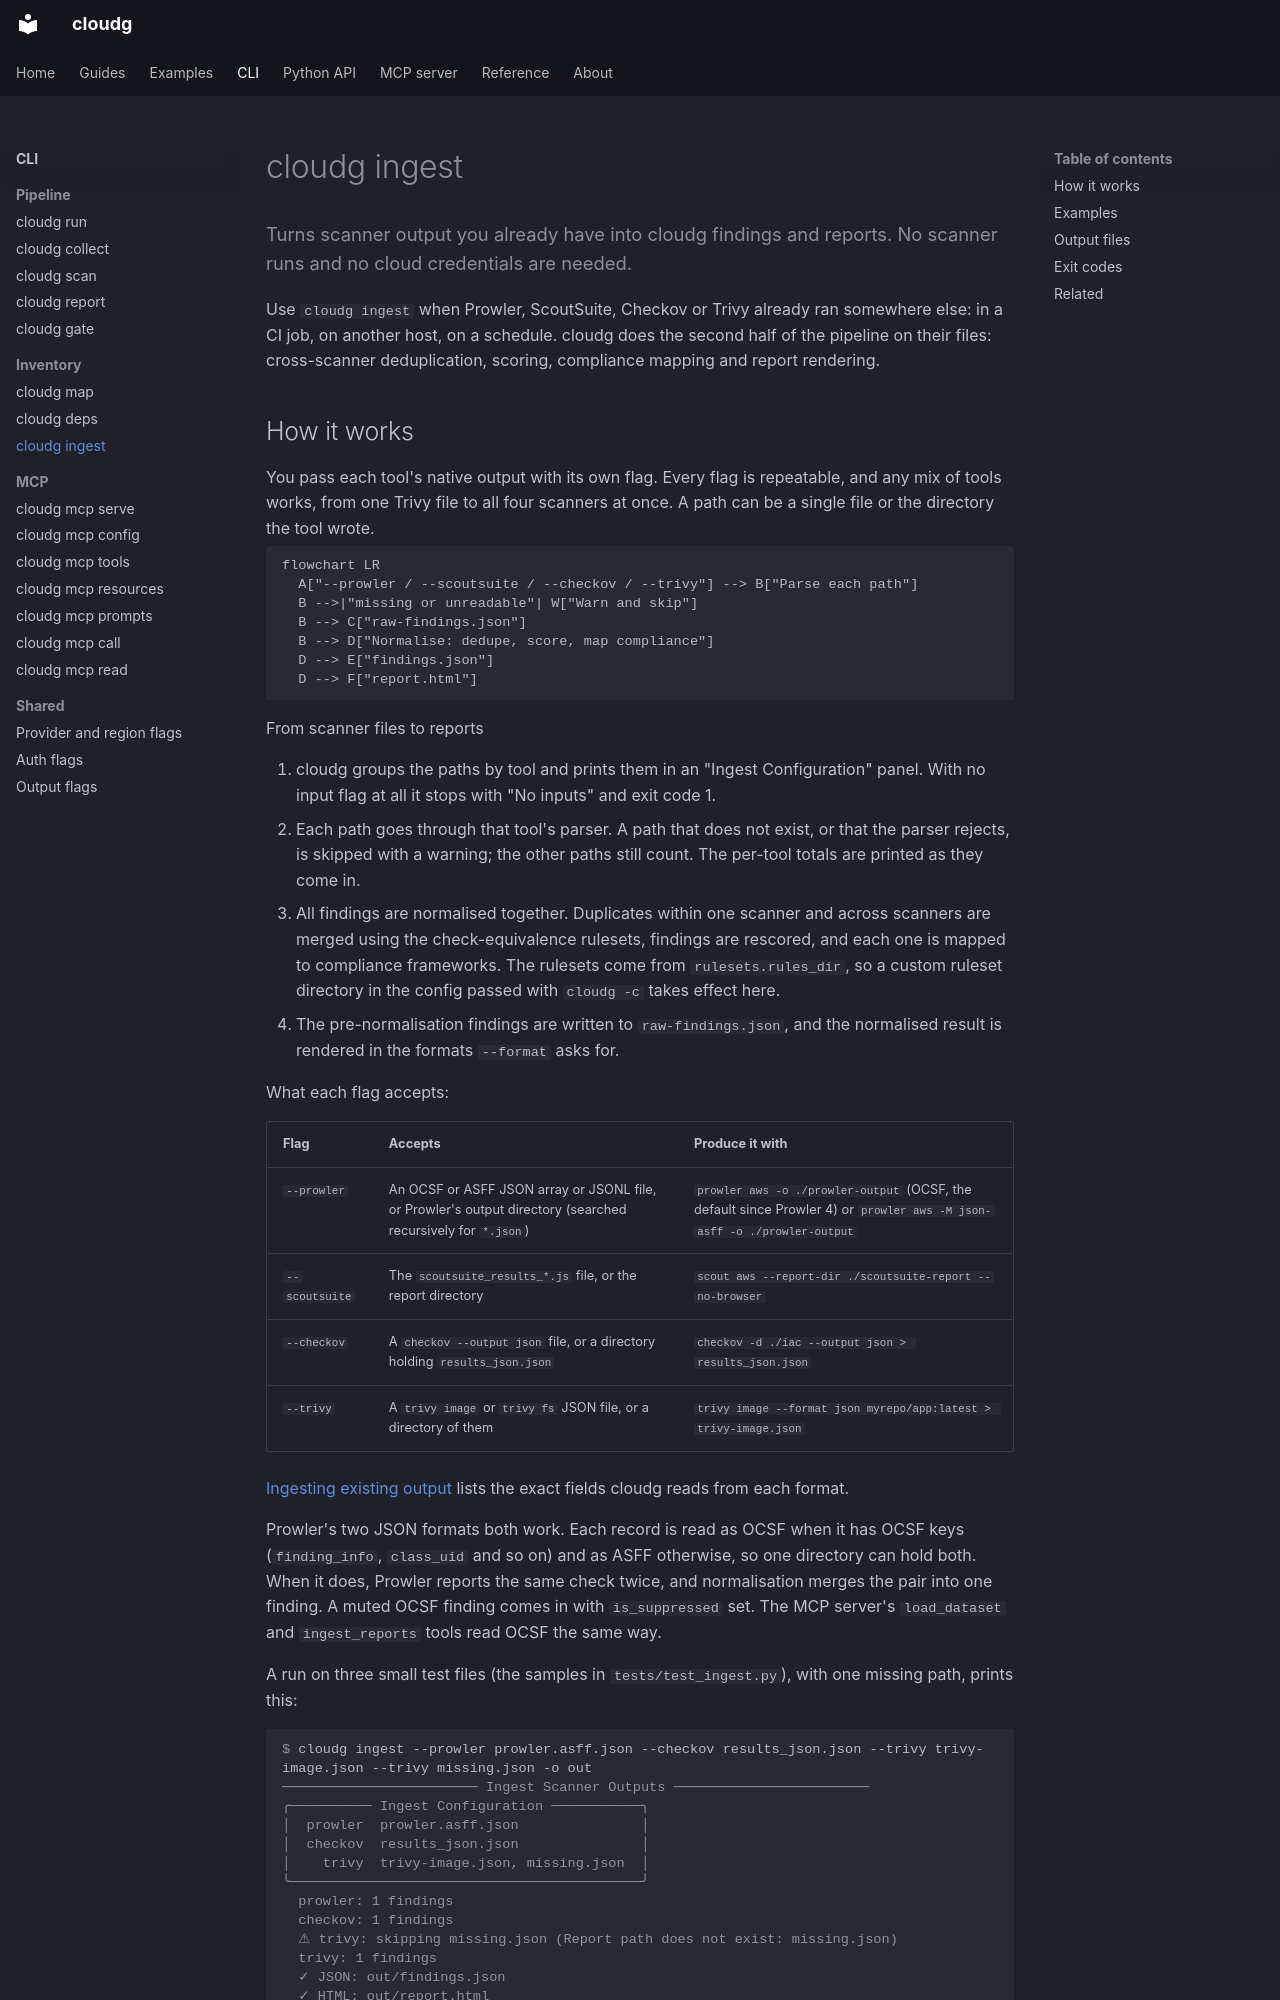

repository: morpheuslord/cloudg · page: cli/ingest/index.html · generator: mkdocs

---
description: Turns scanner output you already have into cloudg findings and reports. No scanner runs and no cloud credentials are needed.
command: ingest
---

Turns scanner output you already have into cloudg findings and reports. No scanner runs and no cloud credentials are needed.
{ .lede }

Use `cloudg ingest` when Prowler, ScoutSuite, Checkov or Trivy already ran somewhere else: in a CI job, on another host, on a schedule. cloudg does the second half of the pipeline on their files: cross-scanner deduplication, scoring, compliance mapping and report rendering.

<!-- cloudg:cli-reference -->
